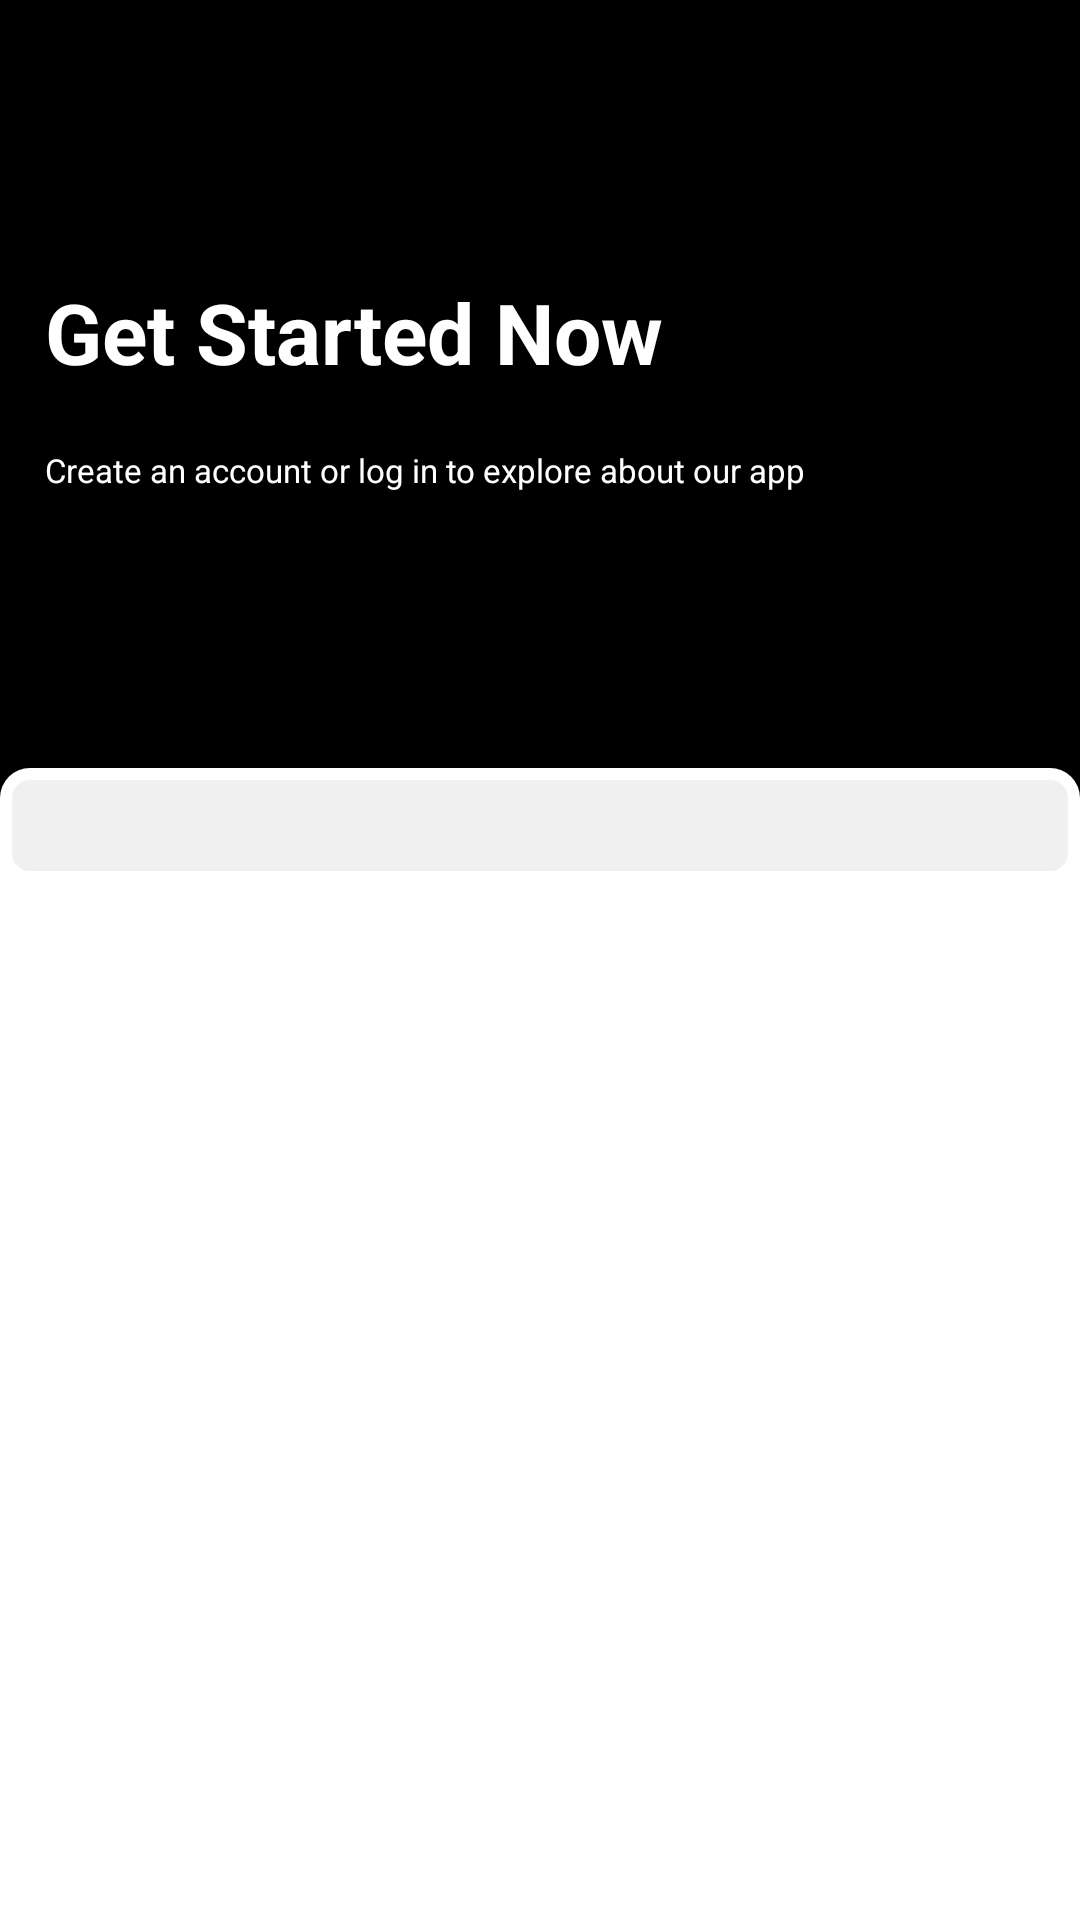

Here is an Android app screen rendered from its layout file. Give the layout XML and the strings, colors and styles it references.
<!-- AndroidManifest.xml: application theme Theme.MyApplication -->
<!-- res/layout/activity_login_signup.xml -->
<?xml version="1.0" encoding="utf-8"?>
<LinearLayout xmlns:android="http://schemas.android.com/apk/res/android"
    xmlns:app="http://schemas.android.com/apk/res-auto"
    xmlns:tools="http://schemas.android.com/tools"
    android:id="@+id/main"
    android:layout_width="match_parent"
    android:layout_height="match_parent"
    tools:context=".LoginSignup"
    android:orientation="vertical"
    android:background="@color/black">
    <LinearLayout
        android:layout_width="match_parent"
        android:layout_height="0dp"
        android:layout_weight="1"
        android:orientation="vertical"
        android:gravity="center_vertical">
    <TextView
        android:layout_width="wrap_content"
        android:layout_height="wrap_content"
        android:text="@string/get_started_now"
        android:textColor="@color/white"
        android:textStyle="bold"
        android:textSize="28sp"
        android:paddingStart="15dp"
        />
    <TextView
        android:layout_width="wrap_content"
        android:layout_height="wrap_content"
        android:text="@string/login_statement"
        android:textColor="@color/white"
        android:textSize="11sp"
        android:paddingStart="15dp"
        android:paddingTop="20dp"/>
    </LinearLayout>

    <LinearLayout
        android:layout_width="match_parent"
        android:layout_height="0dp"
        android:layout_weight="1.5"
        android:orientation="vertical"
        android:background="@drawable/top_rounded_bg"
        >
        <com.google.android.material.tabs.TabLayout
            android:layout_width="match_parent"
            android:layout_height="0dp"
            android:layout_weight="1"
            android:background="@drawable/tab_background_white"
            android:padding="0dp"
            app:tabBackground="@drawable/tab_selector_white"
            app:tabIndicatorHeight="0dp"
            app:tabRippleColor="@null"
            app:tabSelectedTextColor="#000000"
            app:tabTextColor="#888888"
            app:tabMode="fixed"
            app:tabGravity="fill"
            app:tabMinWidth="0dp"
            android:id="@+id/tablayout"/>

        <androidx.viewpager2.widget.ViewPager2
            android:layout_width="match_parent"
            android:layout_height="0dp"
            android:layout_weight="9"
            android:id="@+id/viewpager2"

            />

    </LinearLayout>

</LinearLayout>
<!-- resources referenced by this layout -->
<resources>
  <color name="black">#FF000000</color>
  <color name="white">#FFFFFFFF</color>
  <!-- drawable tab_background_white (drawable) -->
  <layer-list xmlns:android="http://schemas.android.com/apk/res/android">
      <item
          android:top="4dp"
          android:bottom="4dp"
          android:left="4dp"
          android:right="4dp">
          <shape android:shape="rectangle">
              <solid android:color="#F0F0F0" />
              <corners android:radius="6dp" />
          </shape>
      </item>
  </layer-list>
  <!-- drawable tab_selector_white (drawable) -->
  <selector xmlns:android="http://schemas.android.com/apk/res/android">
      <item android:state_selected="true">
          <layer-list>
              <item
                  android:top="6dp"
                  android:bottom="6dp"
                  android:left="4dp"
                  android:right="4dp">
                  <shape android:shape="rectangle">
                      <solid android:color="#FFFFFF" />
                      <corners android:radius="10dp" />
                      <stroke android:width="0.5dp" android:color="#C5C5C5" />
                  </shape>
              </item>
          </layer-list>
      </item>
      <item>
          <shape android:shape="rectangle">
              <solid android:color="@android:color/transparent" />
          </shape>
      </item>
  </selector>
  <!-- drawable top_rounded_bg (drawable) -->
  <?xml version="1.0" encoding="utf-8"?>
  <shape xmlns:android="http://schemas.android.com/apk/res/android">
  
      <solid android:color="@color/white"/>
  
      <corners
          android:topLeftRadius="10dp"
          android:topRightRadius="10dp"
          android:bottomLeftRadius="0dp"
          android:bottomRightRadius="0dp"/>
  
  </shape>
  <string name="get_started_now">Get Started Now</string>
  <string name="login_statement">Create an account or log in to explore about our app</string>
  <style name="Theme.MyApplication" parent="Base.Theme.MyApplication" />
  <style name="Base.Theme.MyApplication" parent="Theme.Material3.DayNight.NoActionBar">
  
          <item name="colorPrimary">@color/black</item>
          <item name="colorControlActivated">@color/black</item>
  
          <item name="android:windowDrawsSystemBarBackgrounds">true</item>
          <item name="android:statusBarColor">@android:color/transparent</item>
          <item name="android:windowLightStatusBar">true</item>
          <item name="android:windowBackground">@color/black</item>
      </style>
</resources>
